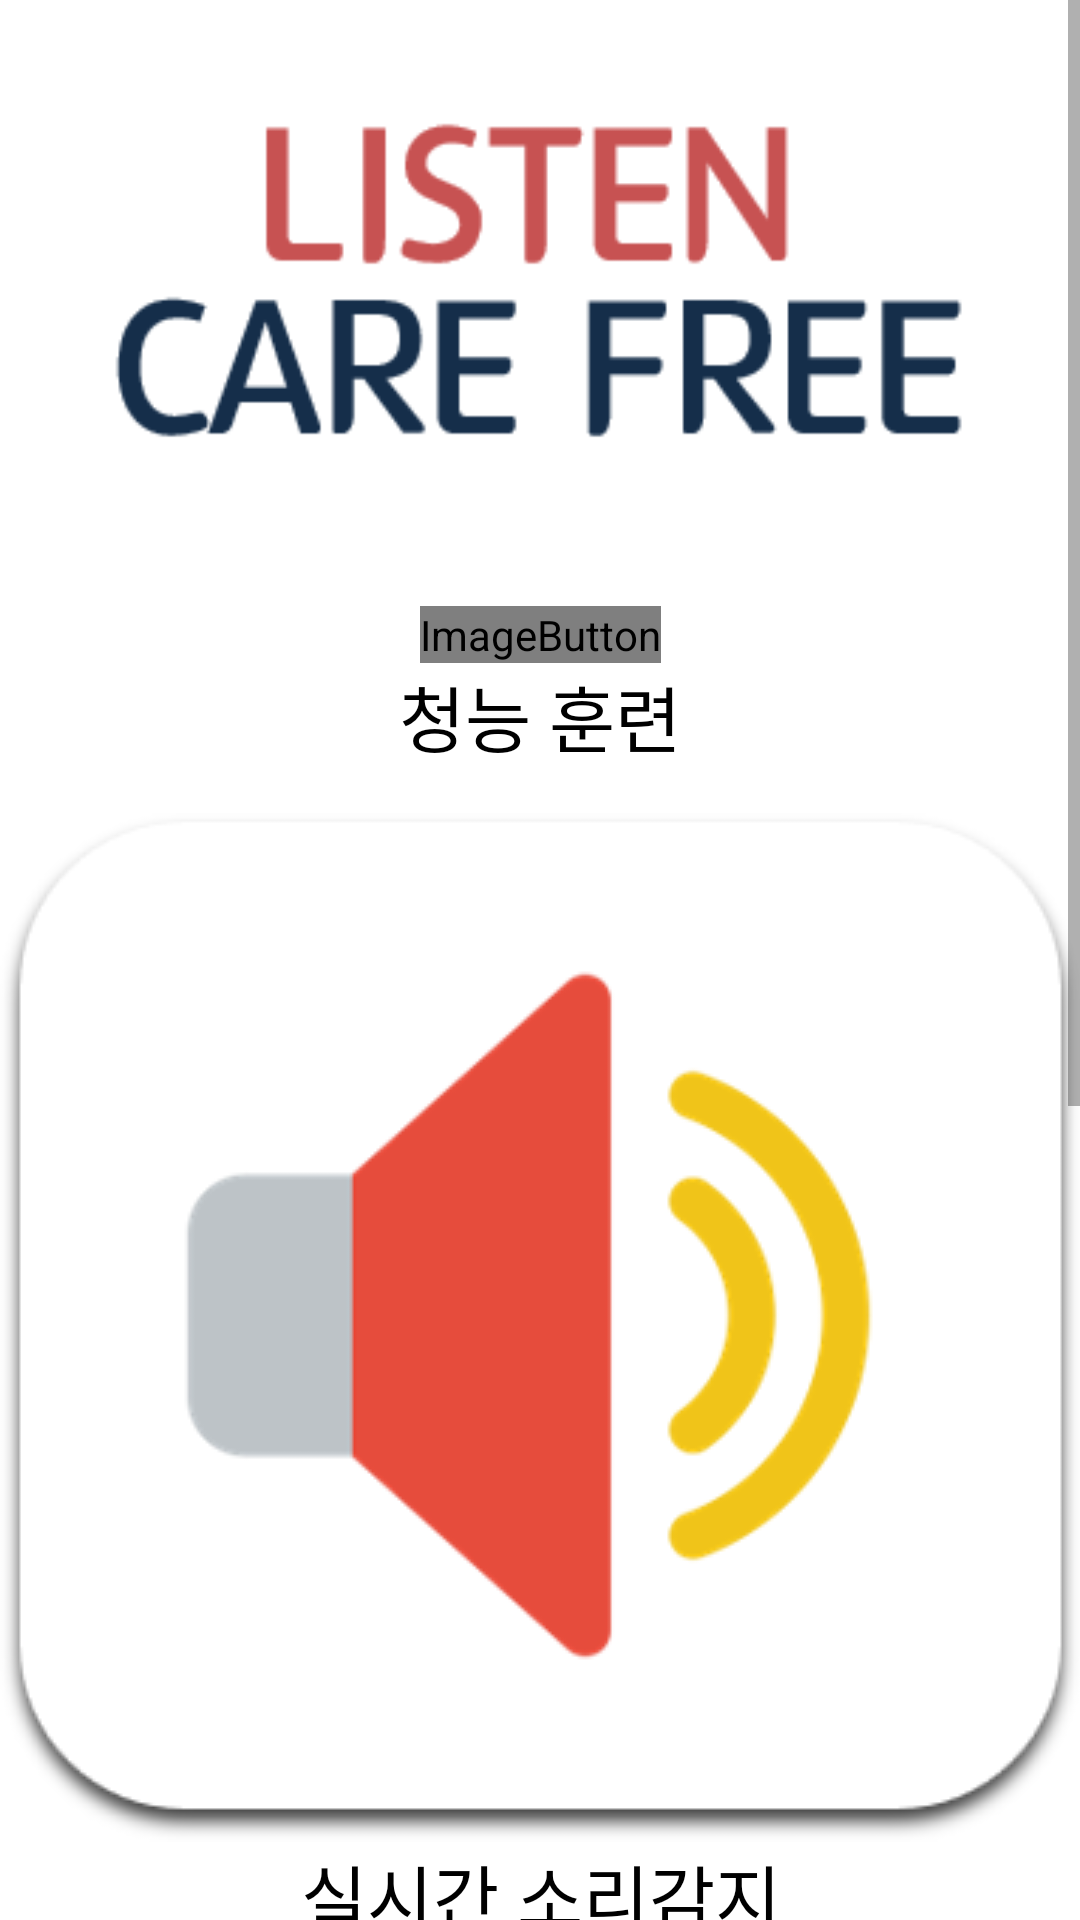

This screen was rendered from an Android layout file. Write that file and the resources it references.
<!-- AndroidManifest.xml: application theme Theme.ListenCareFree -->
<!-- res/layout/activity_main.xml -->
<?xml version="1.0" encoding="utf-8"?>
<androidx.constraintlayout.widget.ConstraintLayout xmlns:android="http://schemas.android.com/apk/res/android"
    xmlns:app="http://schemas.android.com/apk/res-auto"
    xmlns:tools="http://schemas.android.com/tools"
    android:layout_width="match_parent"
    android:layout_height="match_parent">

    <ScrollView
        android:layout_width="match_parent"
        android:layout_height="match_parent"
        app:layout_constraintEnd_toEndOf="parent"
        app:layout_constraintStart_toStartOf="parent"
        tools:layout_editor_absoluteY="-200dp">

        <androidx.constraintlayout.widget.ConstraintLayout
            android:layout_width="match_parent"
            android:layout_height="wrap_content"
            android:background="@color/white">

            <ImageView
                android:id="@+id/imageView"
                android:layout_width="wrap_content"
                android:layout_height="wrap_content"
                app:layout_constraintEnd_toEndOf="parent"
                app:layout_constraintStart_toStartOf="parent"
                app:layout_constraintTop_toTopOf="parent"
                app:srcCompat="@drawable/listencaremain" />

            <ImageButton
                android:id="@+id/imageButton11"
                android:layout_width="wrap_content"
                android:layout_height="wrap_content"
                android:layout_marginStart="40dp"
                android:layout_marginEnd="40dp"
                android:background="@color/white"
                android:onClick="onSolveQuestion"
                app:layout_constraintEnd_toEndOf="parent"
                app:layout_constraintStart_toStartOf="parent"
                app:layout_constraintTop_toBottomOf="@+id/imageView"
                app:srcCompat="@drawable/trainxml" />

            <ImageButton
                android:id="@+id/imageButton13"
                android:layout_width="wrap_content"
                android:layout_height="wrap_content"
                android:layout_marginStart="20dp"
                android:layout_marginTop="15dp"
                android:layout_marginEnd="20dp"
                android:background="@color/white"
                android:onClick="onRealtimesound"
                app:layout_constraintEnd_toEndOf="parent"
                app:layout_constraintStart_toStartOf="parent"
                app:layout_constraintTop_toBottomOf="@+id/textView8"
                app:srcCompat="@drawable/sensexml" />

            <ImageButton
                android:id="@+id/imageButton14"
                android:layout_width="wrap_content"
                android:layout_height="wrap_content"
                android:layout_marginStart="20dp"
                android:layout_marginTop="15dp"
                android:layout_marginEnd="20dp"
                android:background="@color/white"
                android:onClick="onDiagnosticGuide"
                app:layout_constraintEnd_toEndOf="parent"
                app:layout_constraintStart_toStartOf="parent"
                app:layout_constraintTop_toBottomOf="@+id/textView9"
                app:srcCompat="@drawable/guidexml" />

            <TextView
                android:id="@+id/textView7"
                android:layout_width="0dp"
                android:layout_height="wrap_content"
                android:layout_marginStart="20dp"
                android:layout_marginTop="40dp"
                android:layout_marginEnd="20dp"
                android:text="Copyright 2022. Kyounwoon University ListenCareFree Team. All rights reserved. "
                android:textSize="11sp"
                app:layout_constraintEnd_toEndOf="parent"
                app:layout_constraintStart_toStartOf="parent"
                app:layout_constraintTop_toBottomOf="@+id/textView10" />

            <TextView
                android:id="@+id/textView8"
                android:layout_width="wrap_content"
                android:layout_height="wrap_content"
                android:fontFamily="@font/lottemart_medium"
                android:text="청능 훈련"
                android:textColor="@color/black"
                android:textSize="24sp"
                app:layout_constraintEnd_toEndOf="parent"
                app:layout_constraintStart_toStartOf="parent"
                app:layout_constraintTop_toBottomOf="@+id/imageButton11" />

            <TextView
                android:id="@+id/textView9"
                android:layout_width="wrap_content"
                android:layout_height="wrap_content"
                android:fontFamily="@font/lottemart_medium"
                android:text="실시간 소리감지"
                android:textColor="@color/black"
                android:textSize="24sp"
                app:layout_constraintEnd_toEndOf="parent"
                app:layout_constraintHorizontal_bias="0.501"
                app:layout_constraintStart_toStartOf="parent"
                app:layout_constraintTop_toBottomOf="@+id/imageButton13" />

            <TextView
                android:id="@+id/textView10"
                android:layout_width="wrap_content"
                android:layout_height="wrap_content"
                android:fontFamily="@font/lottemart_medium"
                android:text="월령별 진단 가이드"
                android:textColor="@color/black"
                android:textSize="24sp"
                app:layout_constraintEnd_toEndOf="parent"
                app:layout_constraintStart_toStartOf="parent"
                app:layout_constraintTop_toBottomOf="@+id/imageButton14" />

        </androidx.constraintlayout.widget.ConstraintLayout>
    </ScrollView>

</androidx.constraintlayout.widget.ConstraintLayout>
<!-- resources referenced by this layout -->
<resources>
  <!-- drawable guidexml (drawable) -->
  <?xml version="1.0" encoding="utf-8"?>
  <selector xmlns:android="http://schemas.android.com/apk/res/android">
      <item android:state_pressed="true" android:drawable="@drawable/main_push_guide"></item>
      <item android:state_pressed="false" android:drawable="@drawable/main_guide"></item>
  </selector>
  <!-- drawable listencaremain: png bitmap (drawable, 3269 bytes) -->
  <!-- drawable sensexml (drawable) -->
  <?xml version="1.0" encoding="utf-8"?>
  <selector xmlns:android="http://schemas.android.com/apk/res/android">
      <item android:state_pressed="true" android:drawable="@drawable/push_sense"></item>
      <item android:state_pressed="false" android:drawable="@drawable/sense"></item>
  </selector>
  <!-- drawable trainxml (drawable) -->
  <?xml version="1.0" encoding="utf-8"?>
  <selector xmlns:android="http://schemas.android.com/apk/res/android">
      <item android:state_pressed="true" android:drawable="@drawable/push_train"></item>
      <item android:state_pressed="false" android:drawable="@drawable/train_2"></item>
  </selector>
  <style name="Theme.ListenCareFree" parent="Theme.AppCompat.DayNight">
          
          <item name="colorPrimary">#ffffff</item>
          <item name="colorPrimaryVariant">#00bfff</item>
          <item name="colorOnPrimary">@color/white</item>
          
          <item name="colorSecondary">@color/teal_200</item>
          <item name="colorSecondaryVariant">@color/teal_700</item>
          <item name="colorOnSecondary">@color/black</item>
          
          <item name="android:statusBarColor" tools:targetApi="l">?attr/colorPrimaryVariant</item>
          
      </style>
  <!-- drawable main_push_guide: png bitmap (drawable, 21837 bytes) -->
  <!-- drawable main_guide: png bitmap (drawable, 16713 bytes) -->
  <!-- drawable push_sense: png bitmap (drawable, 22343 bytes) -->
  <!-- drawable sense: png bitmap (drawable, 17975 bytes) -->
  <!-- drawable push_train: png bitmap (drawable, 45010 bytes) -->
  <!-- not gathered from this repository: default colours our renderer supplied (Android Studio template values) -->
  <color name="teal_200">#FF03DAC5</color>
  <color name="teal_700">#FF018786</color>
  <color name="black">#FF000000</color>
  <color name="white">#FFFFFFFF</color>
</resources>
